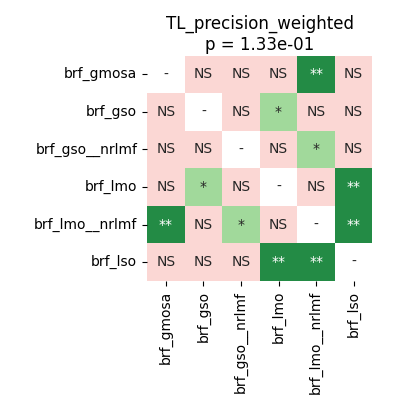

Values plotted in this chart, from the file beside it:
	brf_gmosa	brf_gso	brf_gso__nrlmf	brf_lmo	brf_lmo__nrlmf	brf_lso
brf_gmosa	1.0	0.4625	0.06958	0.07809	0.009766	0.1263
brf_gso	0.4625	1.0	0.126	0.01172	0.05859	0.3552
brf_gso__nrlmf	0.06958	0.126	1.0	0.6953	0.01172	0.05859
brf_lmo	0.07809	0.01172	0.6953	1.0	0.4625	0.009766
brf_lmo__nrlmf	0.009766	0.05859	0.01172	0.4625	1.0	0.009766
brf_lso	0.1263	0.3552	0.05859	0.009766	0.009766	1.0
